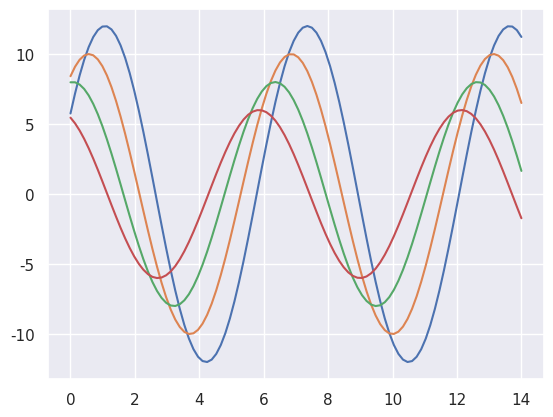

Generate this figure with matplotlib:
"""
Generating sine waves using Seaborn
"""

import numpy as np
# matplotlib work as MATLAB
from matplotlib import pyplot as plt
import seaborn as sb


def s(flip=2):
    x = np.linspace(0, 14, 100)
    for i in range(1, 5):
        plt.plot(x, np.sin(x + i * .5) * (7 - i) * flip)


sb.set()
s()
plt.show()
